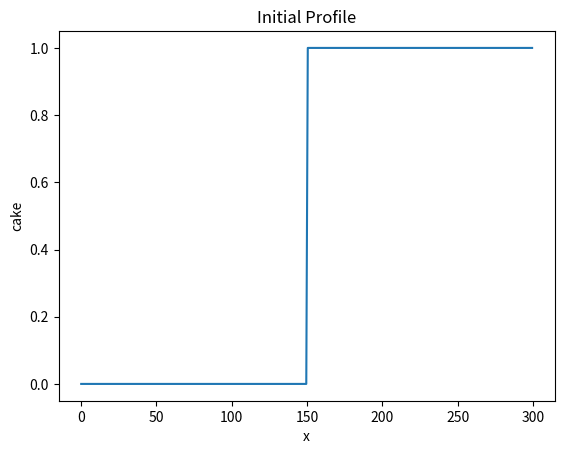
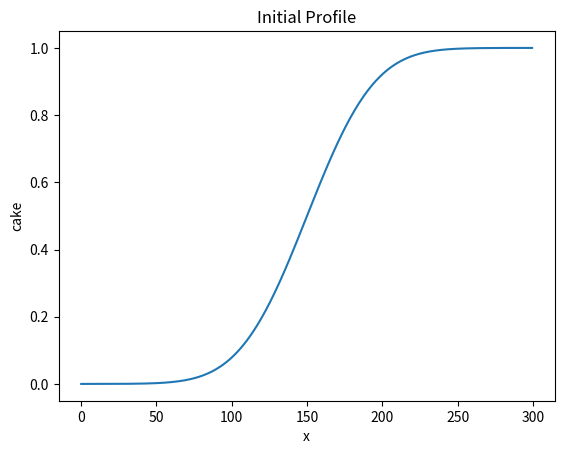

Reproduce these figures in Python, in order.
"""A 1D diffusion model."""

import numpy as np
import matplotlib.pyplot as plt
import sys

def calculate_stable_time_step(dx, D):
    """Calculate a stable time step for the model"""
    return 0.5 * dx ** 2 / D


def step_like(x, step_at = 0):
    """Make a step function profile."""
    y = np.empty_like(x, dtype = float)

    y[:step_at] = 0.0
    y[step_at] = 0.5
    y[step_at + 1 :] = 1.0

    return y



def new_profile(x, form = "step"):
    """Make a new cake height profile, choosing a type"""
    match form:
        case "step":
            return step_like(x, step_at = len(x) // 2)
        case _: 
            raise ValueError(f"unknown profile type {form}")
            

def plot_profile(x, cake, color="r"):
    """Display the cake profile"""
    plt.figure()
    plt.plot(x, cake)
    plt.xlabel("x")
    plt.ylabel("cake")
    plt.title("Initial Profile")


def run_diffusion_model():
    """Run the diffusion model"""
    D = 100 
    Lx = 300 
    
    dx = 0.5
    x = np.arange(start = 0, stop = Lx, step = dx)
    nx = len(x)
    
    C = new_profile(x, form = "step")
    
    plot_profile (x,C)
    
    nt = 5000
    dt = calculate_stable_time_step(dx, D)
    
    for t in range(0, nt):
        C[1:-1] += D * dt / dx ** 2 * (C[:-2] - 2*C[1:-1] + C[2:])
    
    plot_profile (x,C, color = "b")

    return(C)

if __name__ == "__main__":
    cake = run_diffusion_model()
    np.savetxt(sys.stdout,cake, fmt = "%.6f")









